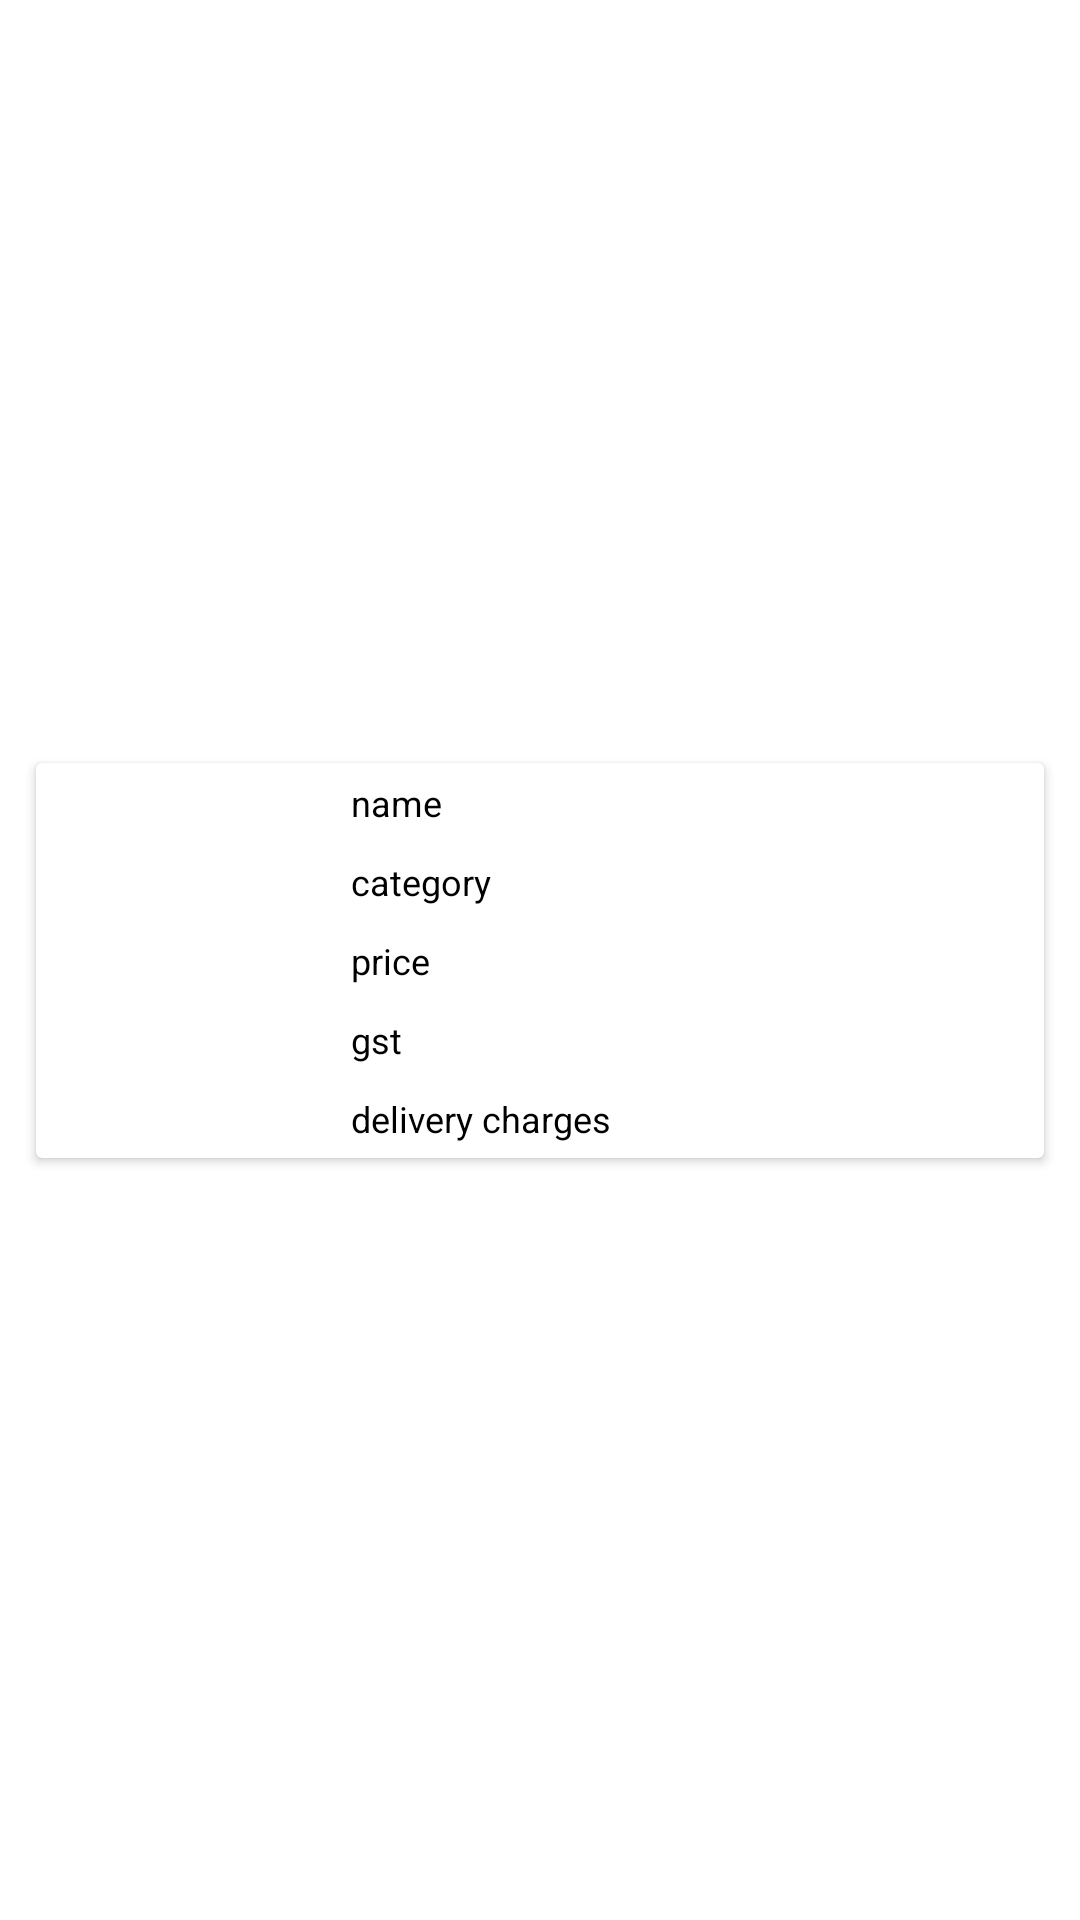

Produce the Android XML layout that renders to this screen, including the resource entries it uses.
<!-- AndroidManifest.xml: application theme Theme.Assignment -->
<!-- res/layout/rv_item.xml -->
<?xml version="1.0" encoding="utf-8"?>
<androidx.constraintlayout.widget.ConstraintLayout xmlns:android="http://schemas.android.com/apk/res/android"
    android:layout_width="match_parent"
    android:layout_height="wrap_content"
    xmlns:app="http://schemas.android.com/apk/res-auto">

    <androidx.cardview.widget.CardView
        android:layout_width="match_parent"
        android:layout_height="wrap_content"
        app:layout_constraintLeft_toLeftOf="parent"
        app:layout_constraintRight_toRightOf="parent"
        app:layout_constraintTop_toTopOf="parent"
        app:layout_constraintBottom_toBottomOf="parent"
        android:layout_margin="12dp"
        android:elevation="30dp">
        <androidx.constraintlayout.widget.ConstraintLayout
            android:layout_width="match_parent"
            android:layout_height="match_parent">

            <ImageView
                android:id="@+id/ImageViewProduct"
                android:layout_width="100dp"
                android:layout_height="100dp"
                android:scaleType="centerCrop"
                android:src="@drawable/image_placeholder"
                app:layout_constraintTop_toTopOf="parent"
                app:layout_constraintBottom_toBottomOf="parent"
                app:layout_constraintStart_toStartOf="parent"/>

            <TextView
                android:id="@+id/TextViewProductName"
                android:layout_width="0dp"
                android:layout_height="wrap_content"
                android:text="name"
                android:textSize="12sp"
                android:textColor="@color/black"
                android:padding="5dp"
                app:layout_constraintTop_toTopOf="parent"
                app:layout_constraintRight_toRightOf="parent"
                app:layout_constraintLeft_toRightOf="@+id/ImageViewProduct"/>

            <TextView
                android:id="@+id/TextViewProductCategory"
                android:layout_width="0dp"
                android:layout_height="wrap_content"
                android:text="category"
                android:textSize="12sp"
                android:textColor="@color/black"
                android:padding="5dp"
                app:layout_constraintTop_toBottomOf="@+id/TextViewProductName"
                app:layout_constraintRight_toRightOf="parent"
                app:layout_constraintLeft_toRightOf="@+id/ImageViewProduct"/>
            <TextView
                android:id="@+id/TextViewProductPrice"
                android:layout_width="0dp"
                android:layout_height="wrap_content"
                android:text="price"
                android:textSize="12sp"
                android:textColor="@color/black"
                android:padding="5dp"
                app:layout_constraintTop_toBottomOf="@+id/TextViewProductCategory"
                app:layout_constraintRight_toRightOf="parent"
                app:layout_constraintLeft_toRightOf="@+id/ImageViewProduct"/>
            <TextView
                android:id="@+id/TextViewProductGst"
                android:layout_width="0dp"
                android:layout_height="wrap_content"
                android:text="gst"
                android:textSize="12sp"
                android:textColor="@color/black"
                android:padding="5dp"
                app:layout_constraintTop_toBottomOf="@id/TextViewProductPrice"
                app:layout_constraintRight_toRightOf="parent"
                app:layout_constraintLeft_toRightOf="@+id/ImageViewProduct"/>
            <TextView
                android:id="@+id/TextViewProductDeliveryCharges"
                android:layout_width="0dp"
                android:layout_height="wrap_content"
                android:text="delivery charges"
                android:textSize="12sp"
                android:textColor="@color/black"
                android:padding="5dp"
                app:layout_constraintTop_toBottomOf="@+id/TextViewProductGst"
                app:layout_constraintRight_toRightOf="parent"
                app:layout_constraintLeft_toRightOf="@+id/ImageViewProduct"/>
        </androidx.constraintlayout.widget.ConstraintLayout>
    </androidx.cardview.widget.CardView>
</androidx.constraintlayout.widget.ConstraintLayout>
<!-- resources referenced by this layout -->
<resources>
  <color name="black">#FF000000</color>
  <style name="Theme.Assignment" parent="Theme.MaterialComponents.DayNight.DarkActionBar">
          
          <item name="colorPrimary">@color/purple_500</item>
          <item name="colorPrimaryVariant">@color/purple_700</item>
          <item name="colorOnPrimary">@color/white</item>
          
          <item name="colorSecondary">@color/teal_200</item>
          <item name="colorSecondaryVariant">@color/teal_700</item>
          <item name="colorOnSecondary">@color/black</item>
          
          <item name="android:statusBarColor" tools:targetApi="l">?attr/colorPrimaryVariant</item>
          
      </style>
  <color name="purple_500">#FF6200EE</color>
  <color name="purple_700">#FF3700B3</color>
  <color name="white">#FFFFFFFF</color>
  <color name="teal_200">#FF03DAC5</color>
  <color name="teal_700">#FF018786</color>
</resources>
